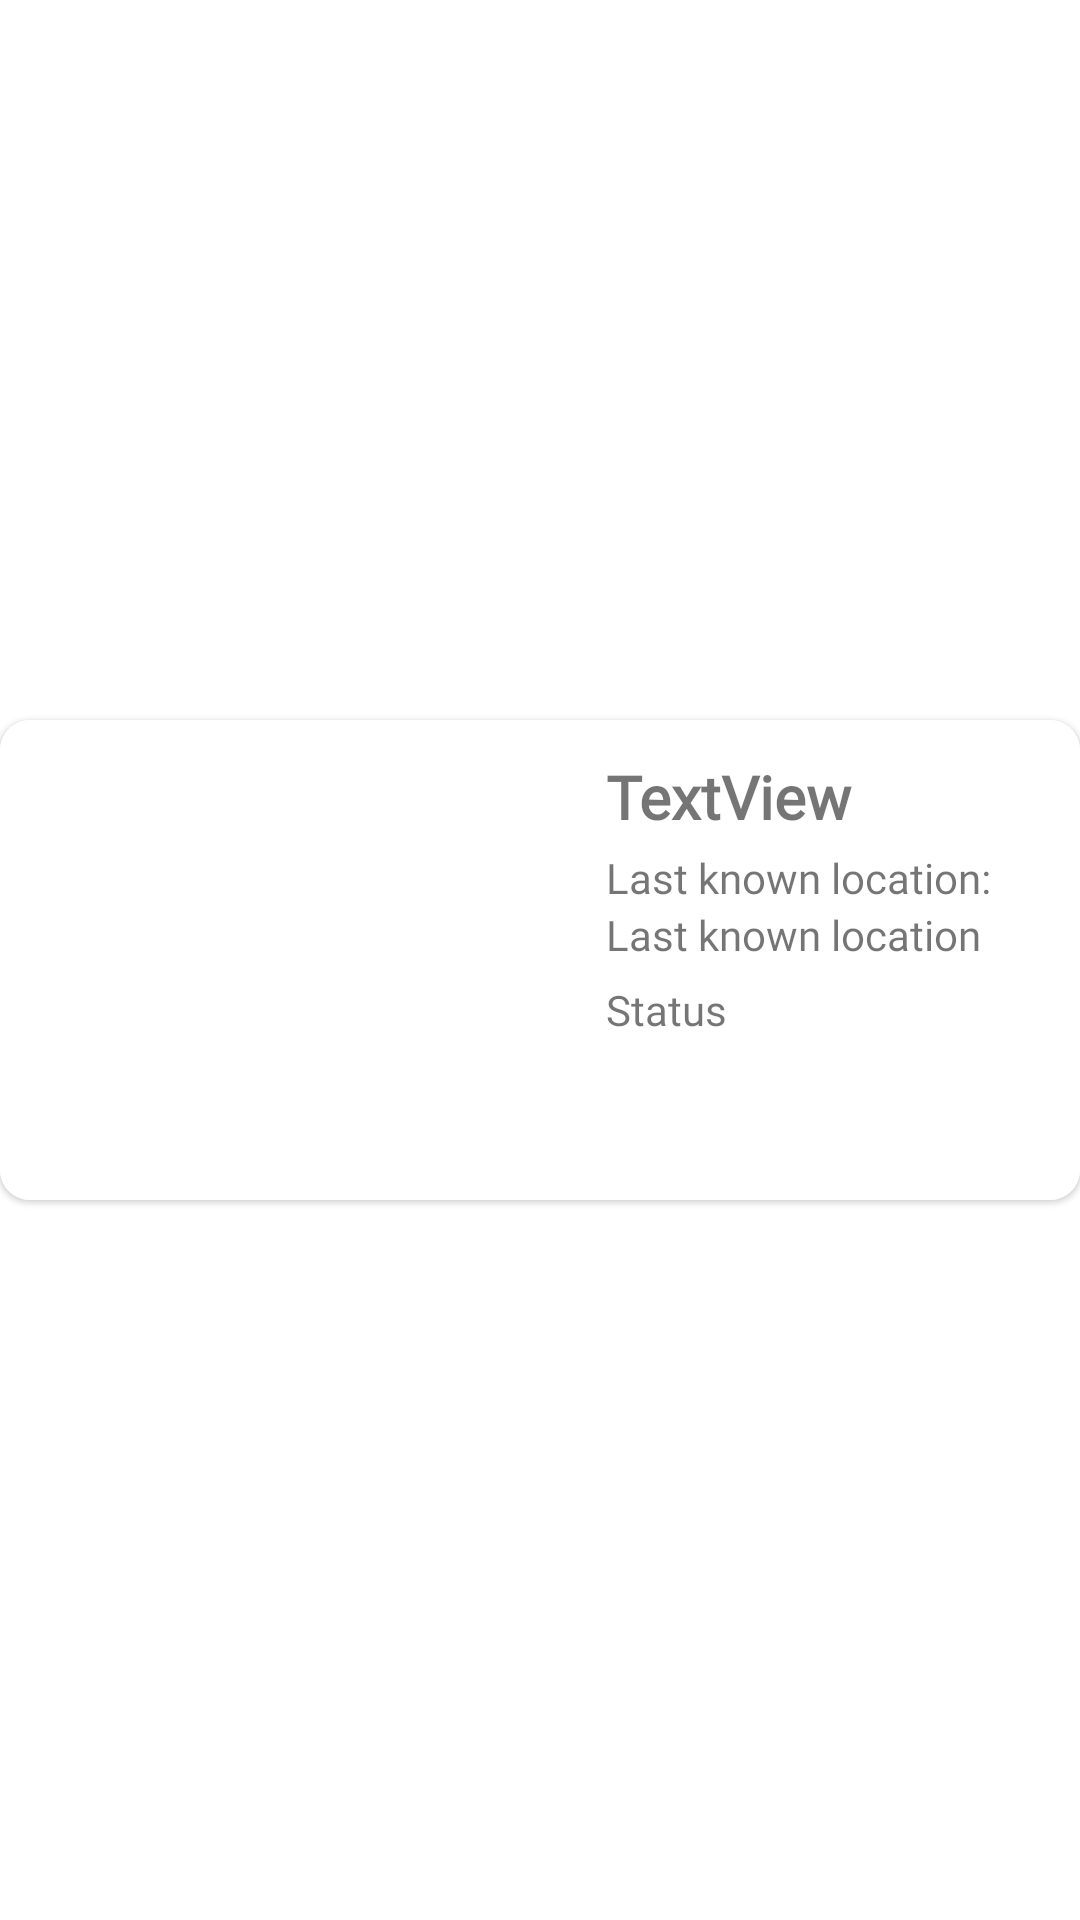

This screen was rendered from an Android layout file. Write that file and the resources it references.
<!-- AndroidManifest.xml: application theme Theme.RickAndMort -->
<!-- res/layout/characters_row_layout.xml -->
<?xml version="1.0" encoding="utf-8"?>
<layout>


    <androidx.constraintlayout.widget.ConstraintLayout xmlns:android="http://schemas.android.com/apk/res/android"
        xmlns:app="http://schemas.android.com/apk/res-auto"
        xmlns:tools="http://schemas.android.com/tools"
        android:id="@+id/recipesRowLayout"
        android:layout_width="match_parent"
        android:layout_height="wrap_content"
        android:layout_marginVertical="4dp">

        <com.google.android.material.card.MaterialCardView
            android:id="@+id/rowCardView"
            android:layout_width="0dp"
            android:layout_height="wrap_content"
            app:cardCornerRadius="10dp"
            app:layout_constraintBottom_toBottomOf="parent"
            app:layout_constraintEnd_toEndOf="parent"
            app:layout_constraintHorizontal_bias="0.5"
            app:layout_constraintStart_toStartOf="parent"
            app:layout_constraintTop_toTopOf="parent"
            app:strokeWidth="1dp">

            <androidx.constraintlayout.widget.ConstraintLayout
                android:layout_width="match_parent"
                android:layout_height="wrap_content"
                android:background="@color/white">


                <ImageView
                    android:id="@+id/ivCharacter"
                    android:layout_width="190dp"
                    android:layout_height="160dp"
                    android:scaleType="centerCrop"
                    app:layout_constraintBottom_toBottomOf="parent"
                    app:layout_constraintStart_toStartOf="parent"
                    app:layout_constraintTop_toTopOf="parent"
                    tools:srcCompat="@tools:sample/avatars" />

                <TextView
                    android:id="@+id/tvName"
                    android:layout_width="0dp"
                    android:layout_height="wrap_content"
                    android:layout_marginStart="12dp"
                    android:layout_marginTop="12dp"
                    android:layout_marginEnd="12dp"
                    android:ellipsize="end"
                    android:fontFamily="@font/poppins_bold"
                    android:maxLines="2"
                    android:text="TextView"
                    android:textSize="20sp"
                    android:textStyle="bold"
                    app:layout_constraintEnd_toEndOf="parent"
                    app:layout_constraintStart_toEndOf="@+id/ivCharacter"
                    app:layout_constraintTop_toTopOf="parent" />

                <TextView
                    android:id="@+id/tvLocation"
                    android:layout_width="0dp"
                    android:layout_height="wrap_content"
                    android:layout_marginTop="4dp"
                    android:ellipsize="end"
                    android:fontFamily="@font/poppins_semibold"
                    android:maxLines="3"
                    android:text="Last known location:"
                    app:layout_constraintEnd_toEndOf="@+id/tvName"
                    app:layout_constraintHorizontal_bias="0.0"
                    app:layout_constraintStart_toStartOf="@+id/tvName"
                    app:layout_constraintTop_toBottomOf="@+id/tvName" />

                <TextView
                    android:id="@+id/tvLocationText"
                    android:layout_width="0dp"
                    android:layout_height="wrap_content"
                    android:ellipsize="end"
                    android:fontFamily="@font/poppins"
                    android:maxLines="2"
                    android:text="Last known location"
                    app:layout_constraintEnd_toEndOf="@+id/tvName"
                    app:layout_constraintHorizontal_bias="0.0"
                    app:layout_constraintStart_toStartOf="@+id/tvName"
                    app:layout_constraintTop_toBottomOf="@+id/tvLocation" />

                <TextView
                    android:id="@+id/tvStatus"
                    android:layout_width="0dp"
                    android:layout_height="wrap_content"
                    android:layout_marginTop="6dp"
                    android:ellipsize="end"
                    android:fontFamily="@font/poppins"
                    android:maxLines="3"
                    android:text="Status"
                    app:layout_constraintEnd_toEndOf="@+id/tvName"
                    app:layout_constraintHorizontal_bias="0.0"
                    app:layout_constraintStart_toStartOf="@+id/tvName"
                    app:layout_constraintTop_toBottomOf="@+id/tvLocationText" />


            </androidx.constraintlayout.widget.ConstraintLayout>

        </com.google.android.material.card.MaterialCardView>

    </androidx.constraintlayout.widget.ConstraintLayout>
</layout>
<!-- resources referenced by this layout -->
<resources>
  <color name="white">#FFFFFFFF</color>
  <style name="Theme.RickAndMort" parent="Theme.MaterialComponents.DayNight.NoActionBar">
          
          <item name="colorPrimary">@color/purple_500</item>
          <item name="colorPrimaryVariant">@color/purple_700</item>
          <item name="colorOnPrimary">@color/white</item>
          
          <item name="colorSecondary">@color/teal_200</item>
          <item name="colorSecondaryVariant">@color/teal_700</item>
          <item name="colorOnSecondary">@color/black</item>
          
          <item name="android:statusBarColor" tools:targetApi="l">?attr/colorPrimaryVariant</item>
          
      </style>
  <color name="purple_500">#FF6200EE</color>
  <color name="purple_700">#FF3700B3</color>
  <color name="teal_200">#FF03DAC5</color>
  <color name="teal_700">#FF018786</color>
  <color name="black">#FF000000</color>
</resources>
